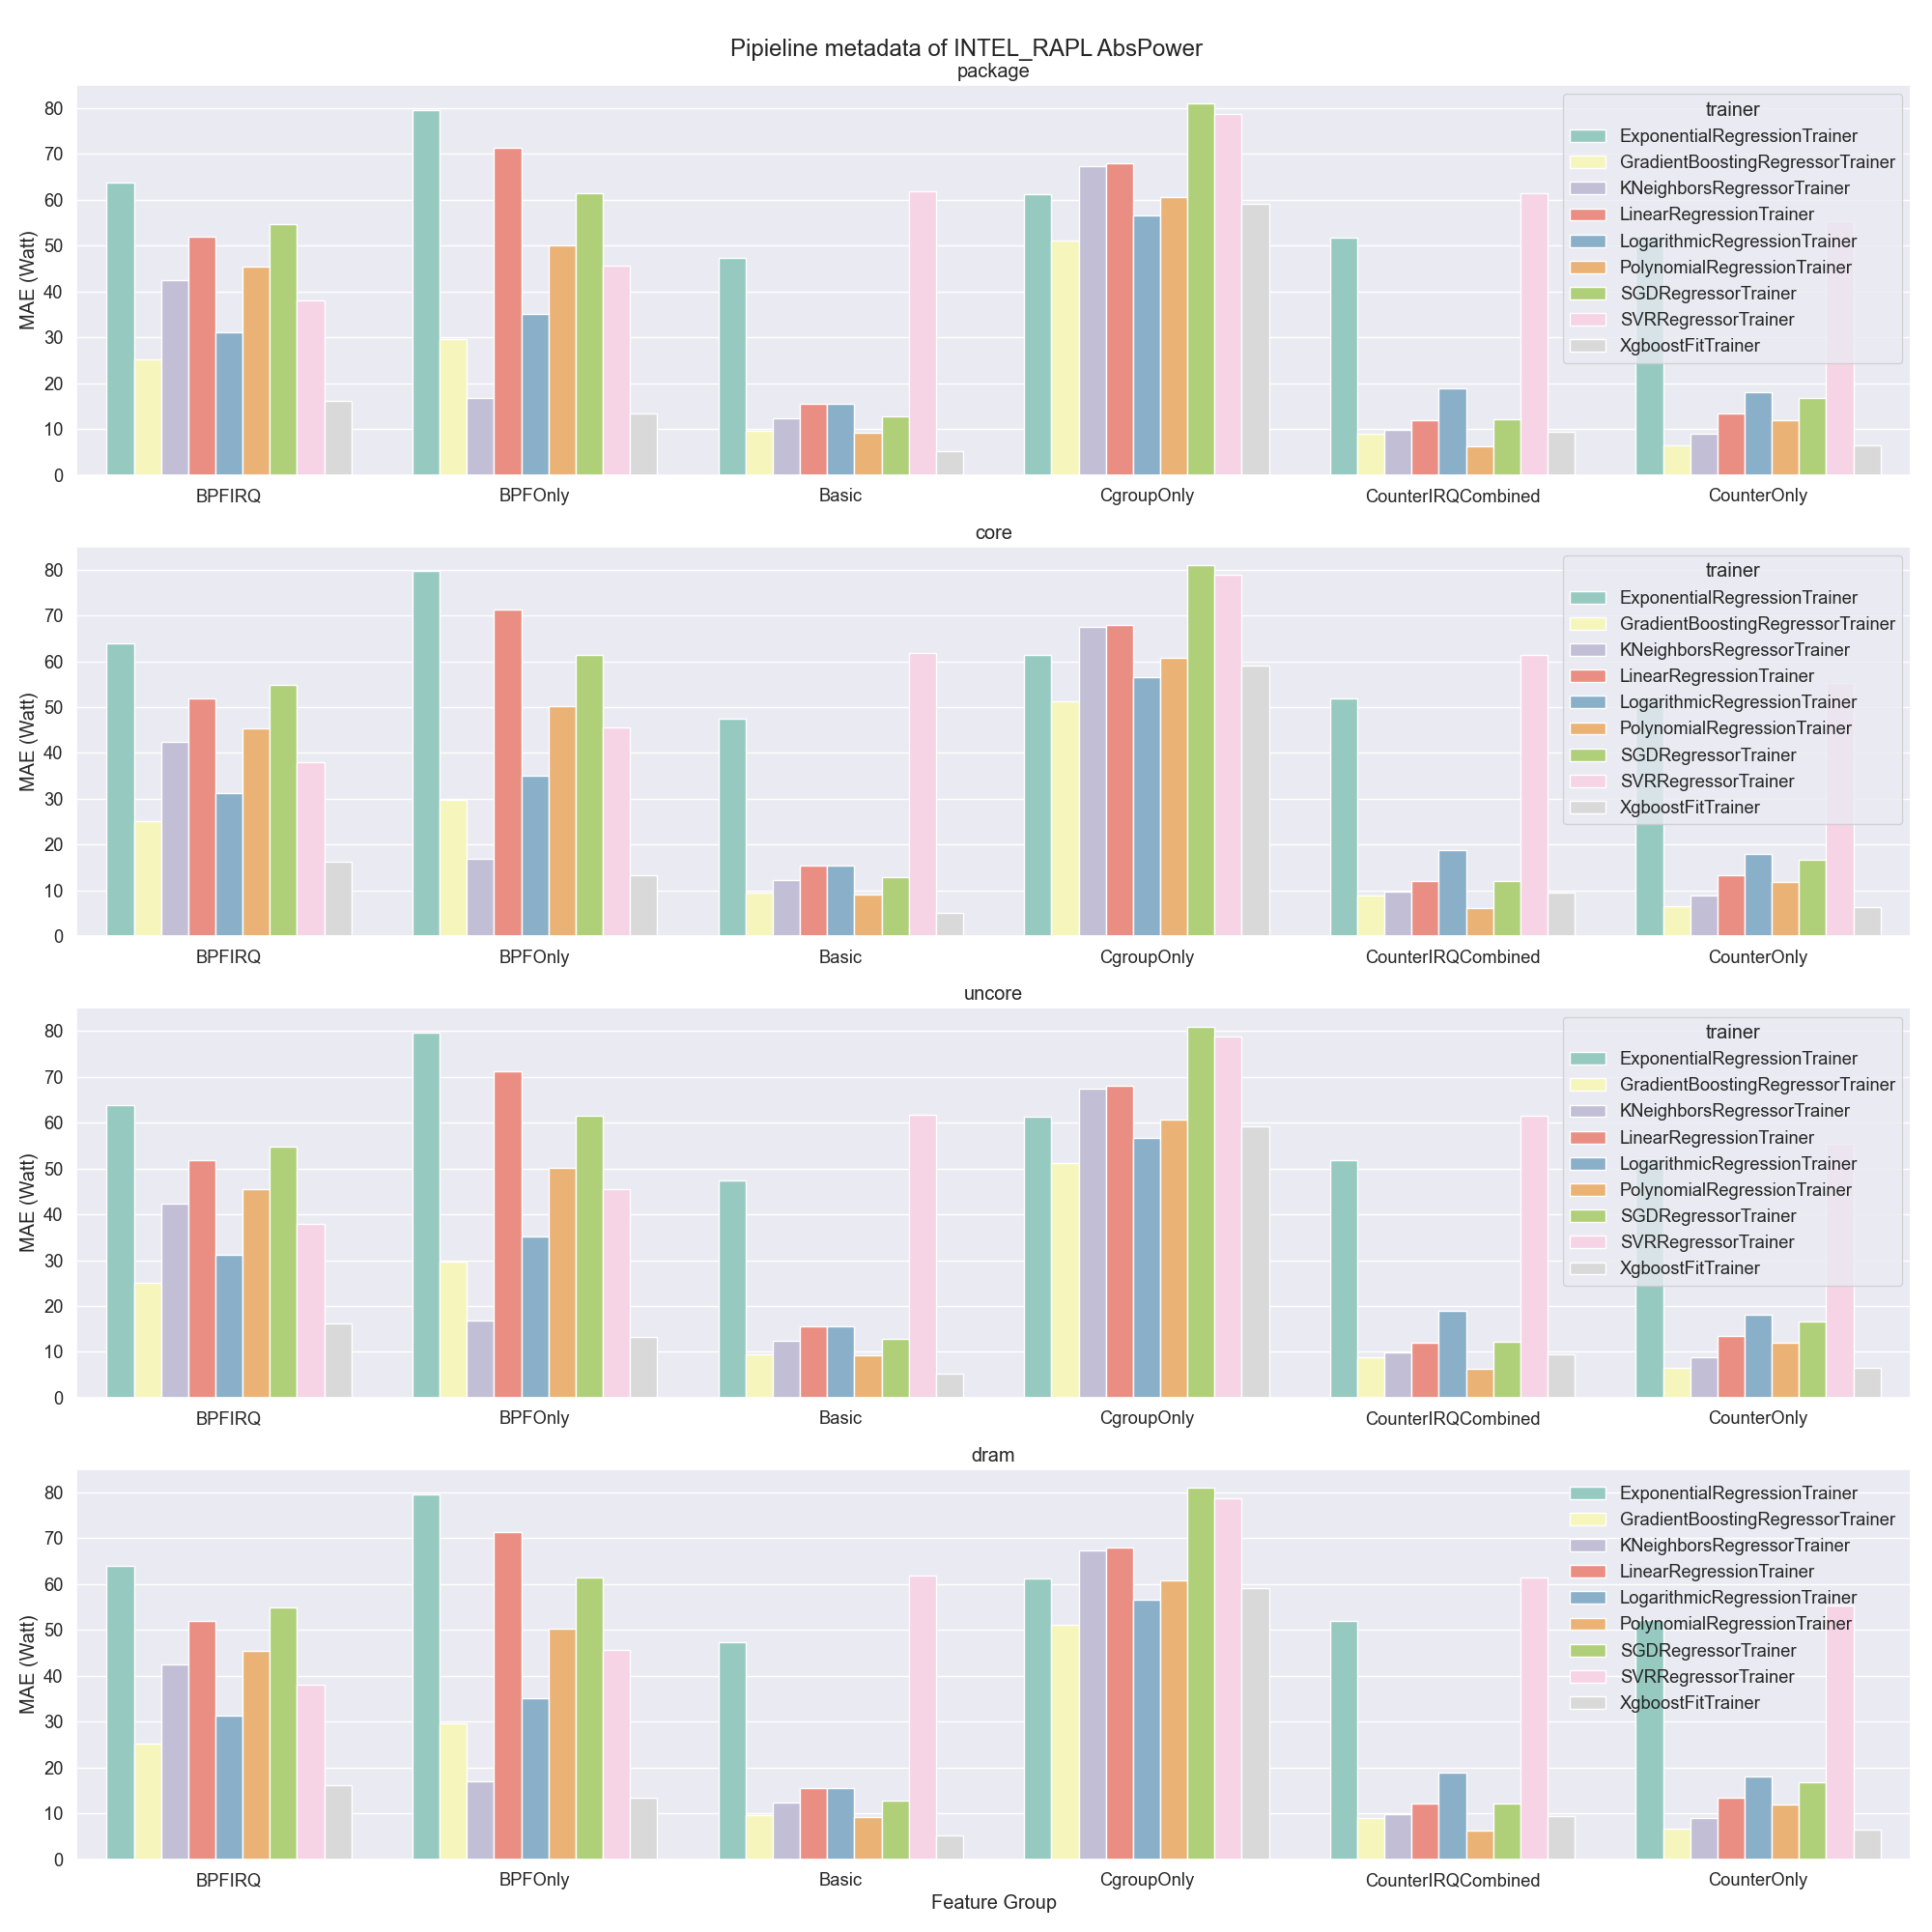

The data file committed next to this chart (first rows):
, Unnamed: 0, model_name, model_class, model_file, features, fe_files, output_type, mae, mape, package_mae, core_mae, uncore_mae, dram_mae, package_mape, core_mape, uncore_mape, dram_mape, trainer, node_type, feature_group
0, 23, GradientBoostingRegressorTrainer_3, scikit, GradientBoostingRegressorTrainer_3.json, ['bpf_block_irq', 'bpf_cpu_time_ms', 'bp…, [], AbsPower, 7.26, 2.07, 7.26, 0.0, 0.0, 0.58, 2.78, -1, -1, 2.07, GradientBoostingRegressorTrainer, 3, BPFIRQ
1, 8, LogarithmicRegressionTrainer_1, curvefit, LogarithmicRegressionTrainer_1.json, ['bpf_block_irq', 'bpf_cpu_time_ms', 'bp…, [], AbsPower, 8.56, 14.99, 8.56, 0.0, 0.0, 3.13, 8.93, -1, -1, 14.99, LogarithmicRegressionTrainer, 1, BPFIRQ
2, 16, XgboostFitTrainer_3, xgboost, XgboostFitTrainer_3.json, ['bpf_block_irq', 'bpf_cpu_time_ms', 'bp…, [], AbsPower, 12.0, 2.74, 12.0, 0.0, 0.0, 0.78, 6.34, -1, -1, 2.74, XgboostFitTrainer, 3, BPFIRQ
3, 15, XgboostFitTrainer_1, xgboost, XgboostFitTrainer_1.json, ['bpf_block_irq', 'bpf_cpu_time_ms', 'bp…, [], AbsPower, 12.48, 3.98, 12.48, 0.0, 0.0, 0.85, 11.77, -1, -1, 3.98, XgboostFitTrainer, 1, BPFIRQ
4, 33, PolynomialRegressionTrainer_1, scikit, PolynomialRegressionTrainer_1.json, ['bpf_block_irq', 'bpf_cpu_time_ms', 'bp…, ['poly_scaler.pkl'], AbsPower, 14.74, 11.25, 14.74, 0.0, 0.0, 2.22, 21.78, -1, -1, 11.25, PolynomialRegressionTrainer, 1, BPFIRQ
5, 12, XgboostFitTrainer_0, xgboost, XgboostFitTrainer_0.json, ['bpf_block_irq', 'bpf_cpu_time_ms', 'bp…, [], AbsPower, 16.09, 4.14, 16.09, 0.0, 0.0, 0.78, 6.03, -1, -1, 4.14, XgboostFitTrainer, 0, BPFIRQ
6, 18, KNeighborsRegressorTrainer_1, scikit, KNeighborsRegressorTrainer_1.json, ['bpf_block_irq', 'bpf_cpu_time_ms', 'bp…, [], AbsPower, 16.42, 10.21, 16.42, 0.0, 0.0, 1.97, 18.98, -1, -1, 10.21, KNeighborsRegressorTrainer, 1, BPFIRQ
7, 13, KNeighborsRegressorTrainer_3, scikit, KNeighborsRegressorTrainer_3.json, ['bpf_block_irq', 'bpf_cpu_time_ms', 'bp…, [], AbsPower, 18.61, 3.02, 18.61, 0.0, 0.0, 0.77, 8.66, -1, -1, 3.02, KNeighborsRegressorTrainer, 3, BPFIRQ
8, 2, SGDRegressorTrainer_1, scikit, SGDRegressorTrainer_1.json, ['bpf_block_irq', 'bpf_cpu_time_ms', 'bp…, [], AbsPower, 18.93, 14.9, 18.93, 0.0, 0.0, 3.02, 19.87, -1, -1, 14.9, SGDRegressorTrainer, 1, BPFIRQ
9, 32, GradientBoostingRegressorTrainer_1, scikit, GradientBoostingRegressorTrainer_1.json, ['bpf_block_irq', 'bpf_cpu_time_ms', 'bp…, [], AbsPower, 22.32, 3.29, 22.32, 0.0, 0.0, 0.7, 12.79, -1, -1, 3.29, GradientBoostingRegressorTrainer, 1, BPFIRQ
10, 19, XgboostFitTrainer_2, xgboost, XgboostFitTrainer_2.json, ['bpf_block_irq', 'bpf_cpu_time_ms', 'bp…, [], AbsPower, 24.32, 2.75, 24.32, 0.0, 0.0, 0.44, 10.56, -1, -1, 2.75, XgboostFitTrainer, 2, BPFIRQ
11, 24, GradientBoostingRegressorTrainer_2, scikit, GradientBoostingRegressorTrainer_2.json, ['bpf_block_irq', 'bpf_cpu_time_ms', 'bp…, [], AbsPower, 25.0, 1.26, 25.0, 0.0, 0.0, 0.21, 9.38, -1, -1, 1.26, GradientBoostingRegressorTrainer, 2, BPFIRQ
12, 11, LogarithmicRegressionTrainer_3, curvefit, LogarithmicRegressionTrainer_3.json, ['bpf_block_irq', 'bpf_cpu_time_ms', 'bp…, [], AbsPower, 26.38, 14.55, 26.38, 0.0, 0.0, 3.98, 15.33, -1, -1, 14.55, LogarithmicRegressionTrainer, 3, BPFIRQ
13, 26, ExponentialRegressionTrainer_1, curvefit, ExponentialRegressionTrainer_1.json, ['bpf_block_irq', 'bpf_cpu_time_ms', 'bp…, [], AbsPower, 26.42, 14.31, 26.42, 0.0, 0.0, 3.02, 35.11, -1, -1, 14.31, ExponentialRegressionTrainer, 1, BPFIRQ
14, 27, LinearRegressionTrainer_1, scikit, LinearRegressionTrainer_1.json, ['bpf_block_irq', 'bpf_cpu_time_ms', 'bp…, [], AbsPower, 33.64, 10.49, 33.64, 0.0, 0.0, 1.95, 33.2, -1, -1, 10.49, LinearRegressionTrainer, 1, BPFIRQ
15, 3, SVRRegressorTrainer_1, scikit, SVRRegressorTrainer_1.json, ['bpf_block_irq', 'bpf_cpu_time_ms', 'bp…, [], AbsPower, 37.98, 10.62, 37.98, 0.0, 0.0, 1.89, 43.85, -1, -1, 10.62, SVRRegressorTrainer, 1, BPFIRQ
16, 22, PolynomialRegressionTrainer_3, scikit, PolynomialRegressionTrainer_3.json, ['bpf_block_irq', 'bpf_cpu_time_ms', 'bp…, ['poly_scaler.pkl'], AbsPower, 39.97, 7.88, 39.97, 0.0, 0.0, 2.17, 24.81, -1, -1, 7.88, PolynomialRegressionTrainer, 3, BPFIRQ
17, 10, LogarithmicRegressionTrainer_2, curvefit, LogarithmicRegressionTrainer_2.json, ['bpf_block_irq', 'bpf_cpu_time_ms', 'bp…, [], AbsPower, 42.44, 15.18, 42.44, 0.0, 0.0, 2.26, 22.92, -1, -1, 15.18, LogarithmicRegressionTrainer, 2, BPFIRQ
18, 31, GradientBoostingRegressorTrainer_0, scikit, GradientBoostingRegressorTrainer_0.json, ['bpf_block_irq', 'bpf_cpu_time_ms', 'bp…, [], AbsPower, 45.93, 1.36, 45.93, 0.0, 0.0, 0.23, 18.44, -1, -1, 1.36, GradientBoostingRegressorTrainer, 0, BPFIRQ
19, 25, PolynomialRegressionTrainer_2, scikit, PolynomialRegressionTrainer_2.json, ['bpf_block_irq', 'bpf_cpu_time_ms', 'bp…, ['poly_scaler.pkl'], AbsPower, 46.38, 10.19, 46.38, 0.0, 0.0, 1.4, 40.27, -1, -1, 10.19, PolynomialRegressionTrainer, 2, BPFIRQ
20, 9, LogarithmicRegressionTrainer_0, curvefit, LogarithmicRegressionTrainer_0.json, ['bpf_block_irq', 'bpf_cpu_time_ms', 'bp…, [], AbsPower, 47.4, 11.06, 47.4, 0.0, 0.0, 1.87, 15.5, -1, -1, 11.06, LogarithmicRegressionTrainer, 0, BPFIRQ
21, 28, LinearRegressionTrainer_3, scikit, LinearRegressionTrainer_3.json, ['bpf_block_irq', 'bpf_cpu_time_ms', 'bp…, [], AbsPower, 52.96, 10.07, 52.96, 0.0, 0.0, 2.62, 37.85, -1, -1, 10.07, LinearRegressionTrainer, 3, BPFIRQ
22, 5, SGDRegressorTrainer_3, scikit, SGDRegressorTrainer_3.json, ['bpf_block_irq', 'bpf_cpu_time_ms', 'bp…, [], AbsPower, 55.68, 7.79, 55.68, 0.0, 0.0, 2.2, 46.9, -1, -1, 7.79, SGDRegressorTrainer, 3, BPFIRQ
23, 17, KNeighborsRegressorTrainer_0, scikit, KNeighborsRegressorTrainer_0.json, ['bpf_block_irq', 'bpf_cpu_time_ms', 'bp…, [], AbsPower, 61.83, 8.74, 61.83, 0.0, 0.0, 1.43, 62.44, -1, -1, 8.74, KNeighborsRegressorTrainer, 0, BPFIRQ
24, 20, LinearRegressionTrainer_0, scikit, LinearRegressionTrainer_0.json, ['bpf_block_irq', 'bpf_cpu_time_ms', 'bp…, [], AbsPower, 69.09, 6.69, 69.09, 0.0, 0.0, 1.1, 46.36, -1, -1, 6.69, LinearRegressionTrainer, 0, BPFIRQ
25, 29, ExponentialRegressionTrainer_3, curvefit, ExponentialRegressionTrainer_3.json, ['bpf_block_irq', 'bpf_cpu_time_ms', 'bp…, [], AbsPower, 71.11, 16.9, 71.11, 0.0, 0.0, 4.28, 73.04, -1, -1, 16.9, ExponentialRegressionTrainer, 3, BPFIRQ
26, 14, KNeighborsRegressorTrainer_2, scikit, KNeighborsRegressorTrainer_2.json, ['bpf_block_irq', 'bpf_cpu_time_ms', 'bp…, [], AbsPower, 72.73, 8.23, 72.73, 0.0, 0.0, 1.26, 42.73, -1, -1, 8.23, KNeighborsRegressorTrainer, 2, BPFIRQ
27, 30, PolynomialRegressionTrainer_0, scikit, PolynomialRegressionTrainer_0.json, ['bpf_block_irq', 'bpf_cpu_time_ms', 'bp…, ['poly_scaler.pkl'], AbsPower, 80.57, 6.65, 80.57, 0.0, 0.0, 1.19, 70.65, -1, -1, 6.65, PolynomialRegressionTrainer, 0, BPFIRQ
28, 6, SGDRegressorTrainer_2, scikit, SGDRegressorTrainer_2.json, ['bpf_block_irq', 'bpf_cpu_time_ms', 'bp…, [], AbsPower, 89.73, 9.2, 89.73, 0.0, 0.0, 1.46, 52.72, -1, -1, 9.2, SGDRegressorTrainer, 2, BPFIRQ
29, 34, ExponentialRegressionTrainer_2, curvefit, ExponentialRegressionTrainer_2.json, ['bpf_block_irq', 'bpf_cpu_time_ms', 'bp…, [], AbsPower, 94.09, 17.7, 94.09, 0.0, 0.0, 2.58, 51.41, -1, -1, 17.7, ExponentialRegressionTrainer, 2, BPFIRQ
36, 15, XgboostFitTrainer_1, xgboost, XgboostFitTrainer_1.json, ['bpf_cpu_time_ms', 'bpf_page_cache_hit'…, [], AbsPower, 4.02, 3.9, 4.02, 0.0, 0.0, 0.77, 4.72, -1, -1, 3.9, XgboostFitTrainer, 1, BPFOnly
37, 18, KNeighborsRegressorTrainer_1, scikit, KNeighborsRegressorTrainer_1.json, ['bpf_cpu_time_ms', 'bpf_page_cache_hit'…, [], AbsPower, 4.86, 6.17, 4.86, 0.0, 0.0, 1.08, 5.64, -1, -1, 6.17, KNeighborsRegressorTrainer, 1, BPFOnly
38, 12, XgboostFitTrainer_0, xgboost, XgboostFitTrainer_0.json, ['bpf_cpu_time_ms', 'bpf_page_cache_hit'…, [], AbsPower, 6.82, 2.31, 6.82, 0.0, 0.0, 0.34, 3.02, -1, -1, 2.31, XgboostFitTrainer, 0, BPFOnly
39, 17, KNeighborsRegressorTrainer_0, scikit, KNeighborsRegressorTrainer_0.json, ['bpf_cpu_time_ms', 'bpf_page_cache_hit'…, [], AbsPower, 6.92, 4.32, 6.92, 0.0, 0.0, 0.69, 2.1, -1, -1, 4.32, KNeighborsRegressorTrainer, 0, BPFOnly
40, 8, LogarithmicRegressionTrainer_1, curvefit, LogarithmicRegressionTrainer_1.json, ['bpf_cpu_time_ms', 'bpf_page_cache_hit'…, [], AbsPower, 8.29, 15.29, 8.29, 0.0, 0.0, 3.27, 9.35, -1, -1, 15.29, LogarithmicRegressionTrainer, 1, BPFOnly
41, 16, XgboostFitTrainer_3, xgboost, XgboostFitTrainer_3.json, ['bpf_cpu_time_ms', 'bpf_page_cache_hit'…, [], AbsPower, 10.15, 0.9, 10.15, 0.0, 0.0, 0.27, 5.5, -1, -1, 0.9, XgboostFitTrainer, 3, BPFOnly
42, 32, GradientBoostingRegressorTrainer_1, scikit, GradientBoostingRegressorTrainer_1.json, ['bpf_cpu_time_ms', 'bpf_page_cache_hit'…, [], AbsPower, 12.8, 2.87, 12.8, 0.0, 0.0, 0.58, 12.32, -1, -1, 2.87, GradientBoostingRegressorTrainer, 1, BPFOnly
43, 33, PolynomialRegressionTrainer_1, scikit, PolynomialRegressionTrainer_1.json, ['bpf_cpu_time_ms', 'bpf_page_cache_hit'…, ['poly_scaler.pkl'], AbsPower, 14.4, 10.85, 14.4, 0.0, 0.0, 2.29, 19.78, -1, -1, 10.85, PolynomialRegressionTrainer, 1, BPFOnly
44, 13, KNeighborsRegressorTrainer_3, scikit, KNeighborsRegressorTrainer_3.json, ['bpf_cpu_time_ms', 'bpf_page_cache_hit'…, [], AbsPower, 20.57, 4.75, 20.57, 0.0, 0.0, 1.26, 12.11, -1, -1, 4.75, KNeighborsRegressorTrainer, 3, BPFOnly
45, 2, SGDRegressorTrainer_1, scikit, SGDRegressorTrainer_1.json, ['bpf_cpu_time_ms', 'bpf_page_cache_hit'…, [], AbsPower, 21.34, 11.27, 21.34, 0.0, 0.0, 2.35, 22.52, -1, -1, 11.27, SGDRegressorTrainer, 1, BPFOnly
47, 31, GradientBoostingRegressorTrainer_0, scikit, GradientBoostingRegressorTrainer_0.json, ['bpf_cpu_time_ms', 'bpf_page_cache_hit'…, [], AbsPower, 25.39, 1.48, 25.39, 0.0, 0.0, 0.26, 7.3, -1, -1, 1.48, GradientBoostingRegressorTrainer, 0, BPFOnly
48, 3, SVRRegressorTrainer_1, scikit, SVRRegressorTrainer_1.json, ['bpf_cpu_time_ms', 'bpf_page_cache_hit'…, [], AbsPower, 27.79, 8.19, 27.79, 0.0, 0.0, 1.64, 42.45, -1, -1, 8.19, SVRRegressorTrainer, 1, BPFOnly
49, 11, LogarithmicRegressionTrainer_3, curvefit, LogarithmicRegressionTrainer_3.json, ['bpf_cpu_time_ms', 'bpf_page_cache_hit'…, [], AbsPower, 28.1, 13.8, 28.1, 0.0, 0.0, 3.82, 11.7, -1, -1, 13.8, LogarithmicRegressionTrainer, 3, BPFOnly
50, 27, LinearRegressionTrainer_1, scikit, LinearRegressionTrainer_1.json, ['bpf_cpu_time_ms', 'bpf_page_cache_hit'…, [], AbsPower, 30.1, 8.6, 30.1, 0.0, 0.0, 2.04, 35.78, -1, -1, 8.6, LinearRegressionTrainer, 1, BPFOnly
51, 23, GradientBoostingRegressorTrainer_3, scikit, GradientBoostingRegressorTrainer_3.json, ['bpf_cpu_time_ms', 'bpf_page_cache_hit'…, [], AbsPower, 30.29, 1.14, 30.29, 0.0, 0.0, 0.34, 21.91, -1, -1, 1.14, GradientBoostingRegressorTrainer, 3, BPFOnly
52, 19, XgboostFitTrainer_2, xgboost, XgboostFitTrainer_2.json, ['bpf_cpu_time_ms', 'bpf_page_cache_hit'…, [], AbsPower, 32.39, 2.54, 32.39, 0.0, 0.0, 0.38, 15.38, -1, -1, 2.54, XgboostFitTrainer, 2, BPFOnly
53, 14, KNeighborsRegressorTrainer_2, scikit, KNeighborsRegressorTrainer_2.json, ['bpf_cpu_time_ms', 'bpf_page_cache_hit'…, [], AbsPower, 35.11, 3.09, 35.11, 0.0, 0.0, 0.47, 13.1, -1, -1, 3.09, KNeighborsRegressorTrainer, 2, BPFOnly
54, 22, PolynomialRegressionTrainer_3, scikit, PolynomialRegressionTrainer_3.json, ['bpf_cpu_time_ms', 'bpf_page_cache_hit'…, ['poly_scaler.pkl'], AbsPower, 40.69, 7.8, 40.69, 0.0, 0.0, 2.17, 35.65, -1, -1, 7.8, PolynomialRegressionTrainer, 3, BPFOnly
55, 9, LogarithmicRegressionTrainer_0, curvefit, LogarithmicRegressionTrainer_0.json, ['bpf_cpu_time_ms', 'bpf_page_cache_hit'…, [], AbsPower, 43.63, 16.52, 43.63, 0.0, 0.0, 2.58, 17.84, -1, -1, 16.52, LogarithmicRegressionTrainer, 0, BPFOnly
56, 24, GradientBoostingRegressorTrainer_2, scikit, GradientBoostingRegressorTrainer_2.json, ['bpf_cpu_time_ms', 'bpf_page_cache_hit'…, [], AbsPower, 50.28, 2.55, 50.28, 0.0, 0.0, 0.41, 19.0, -1, -1, 2.55, GradientBoostingRegressorTrainer, 2, BPFOnly
57, 5, SGDRegressorTrainer_3, scikit, SGDRegressorTrainer_3.json, ['bpf_cpu_time_ms', 'bpf_page_cache_hit'…, [], AbsPower, 59.32, 7.68, 59.32, 0.0, 0.0, 2.24, 34.11, -1, -1, 7.68, SGDRegressorTrainer, 3, BPFOnly
58, 10, LogarithmicRegressionTrainer_2, curvefit, LogarithmicRegressionTrainer_2.json, ['bpf_cpu_time_ms', 'bpf_page_cache_hit'…, [], AbsPower, 60.32, 17.16, 60.32, 0.0, 0.0, 2.52, 21.49, -1, -1, 17.16, LogarithmicRegressionTrainer, 2, BPFOnly
59, 4, SVRRegressorTrainer_3, scikit, SVRRegressorTrainer_3.json, ['bpf_cpu_time_ms', 'bpf_page_cache_hit'…, [], AbsPower, 63.4, 4.93, 63.4, 0.0, 0.0, 1.51, 52.75, -1, -1, 4.93, SVRRegressorTrainer, 3, BPFOnly
60, 29, ExponentialRegressionTrainer_3, curvefit, ExponentialRegressionTrainer_3.json, ['bpf_cpu_time_ms', 'bpf_page_cache_hit'…, [], AbsPower, 65.96, 13.9, 65.96, 0.0, 0.0, 3.83, 60.95, -1, -1, 13.9, ExponentialRegressionTrainer, 3, BPFOnly
61, 30, PolynomialRegressionTrainer_0, scikit, PolynomialRegressionTrainer_0.json, ['bpf_cpu_time_ms', 'bpf_page_cache_hit'…, ['poly_scaler.pkl'], AbsPower, 68.51, 9.33, 68.51, 0.0, 0.0, 1.49, 47.55, -1, -1, 9.33, PolynomialRegressionTrainer, 0, BPFOnly
62, 28, LinearRegressionTrainer_3, scikit, LinearRegressionTrainer_3.json, ['bpf_cpu_time_ms', 'bpf_page_cache_hit'…, [], AbsPower, 70.48, 10.12, 70.48, 0.0, 0.0, 2.86, 50.09, -1, -1, 10.12, LinearRegressionTrainer, 3, BPFOnly
63, 25, PolynomialRegressionTrainer_2, scikit, PolynomialRegressionTrainer_2.json, ['bpf_cpu_time_ms', 'bpf_page_cache_hit'…, ['poly_scaler.pkl'], AbsPower, 77.01, 11.16, 77.01, 0.0, 0.0, 1.54, 65.31, -1, -1, 11.16, PolynomialRegressionTrainer, 2, BPFOnly
64, 6, SGDRegressorTrainer_2, scikit, SGDRegressorTrainer_2.json, ['bpf_cpu_time_ms', 'bpf_page_cache_hit'…, [], AbsPower, 78.6, 9.76, 78.6, 0.0, 0.0, 1.34, 52.05, -1, -1, 9.76, SGDRegressorTrainer, 2, BPFOnly
65, 21, ExponentialRegressionTrainer_0, curvefit, ExponentialRegressionTrainer_0.json, ['bpf_cpu_time_ms', 'bpf_page_cache_hit'…, [], AbsPower, 83.68, 15.18, 83.68, 0.0, 0.0, 2.39, 77.36, -1, -1, 15.18, ExponentialRegressionTrainer, 0, BPFOnly
66, 1, SGDRegressorTrainer_0, scikit, SGDRegressorTrainer_0.json, ['bpf_cpu_time_ms', 'bpf_page_cache_hit'…, [], AbsPower, 86.37, 12.07, 86.37, 0.0, 0.0, 2.16, 43.22, -1, -1, 12.07, SGDRegressorTrainer, 0, BPFOnly
... 119 more rows
